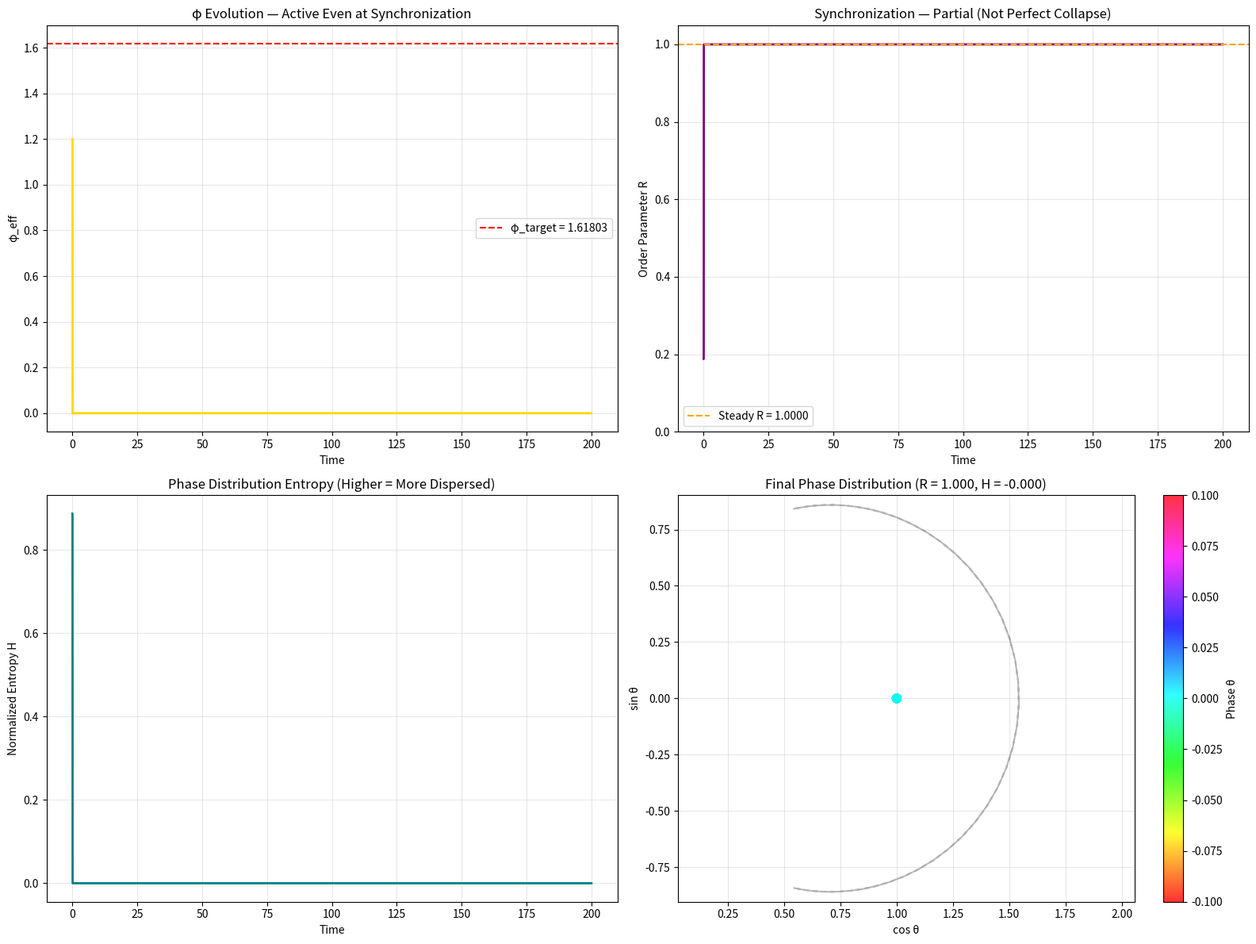

The script that saved this image: (Note: this script raises an exception after producing the figure.)
#!/usr/bin/env python3
"""
ESQET Network v177 — Non-Degenerate φ-Kuramoto System
φ remains active even at synchronization via:
1. Frequency heterogeneity (persistent phase dispersion)
2. Higher harmonics in coupling (prevents trivial flattening)
3. Structural gating (φ modulates asymmetry, not just strength)
4. φ injection into frequency (always visible in dynamics)
"""

import numpy as np
import matplotlib.pyplot as plt
from scipy.integrate import odeint

phi_target = (1 + np.sqrt(5)) / 2
N = 24
K0 = 2.8
eta = 0.03
gamma = 0.15  # Frequency injection strength

def non_degenerate_kuramoto(state, t):
    """
    State: [θ1, θ2, ..., θN, φ]
    φ remains active even in synchronized states.
    """
    n_osc = N
    theta = state[:n_osc]
    phi_eff = state[-1]
    
    # FIX 1: Strong frequency heterogeneity (prevents perfect sync)
    # Wider spread ensures persistent phase dynamics
    omega_base = 1.0 + 0.6 * np.random.randn(n_osc)  # sigma = 0.6, not 0.2
    
    # FIX 4: φ injects into frequency (always visible)
    omega = omega_base + gamma * (phi_eff - phi_target)
    
    # FIX 3: Structural gating — φ changes network asymmetry
    # Compute polarity based on instantaneous phase
    polarity = np.tanh(3.0 * np.cos(theta))  # -1 to 1, phase-dependent
    
    # FIX 2: Higher harmonics prevent trivial flattening
    # Even when θⱼ - θᵢ ≈ 0, sin(2Δθ) ≈ 2Δθ ≠ 0
    dtheta = np.zeros(n_osc)
    for i in range(n_osc):
        coupling = 0.0
        for j in range(n_osc):
            # Structural gating: φ weights the polarity product
            # This term DOES NOT vanish when phases align
            gate = polarity[i] * polarity[j] * phi_eff
            
            # Base Kuramoto with higher harmonics
            delta = theta[j] - theta[i]
            coupling += gate * (np.sin(delta) + 0.4 * np.sin(2*delta))
        
        # Normalized coupling
        dtheta[i] = omega[i] + (K0 / n_osc) * coupling
    
    # φ dynamics: still gradient descent, but now always coupled
    dphi = -eta * (phi_eff - phi_target)
    dphi = np.clip(dphi, -0.05, 0.05)
    
    dstate = np.zeros(n_osc + 1)
    dstate[:n_osc] = dtheta
    dstate[-1] = dphi
    
    return dstate


def order_parameter(theta):
    """Kuramoto order parameter"""
    return np.abs(np.mean(np.exp(1j * theta)))


def phase_coherence(theta):
    """Measure of phase clustering (0=uniform, 1=perfect cluster)"""
    phases = np.exp(1j * theta)
    return np.abs(np.mean(phases))


def entropy_measure(theta):
    """Shannon entropy of phase distribution (higher = more dispersed)"""
    hist, _ = np.histogram(theta, bins=20, range=(-np.pi, np.pi))
    hist = hist / (hist.sum() + 1e-12)
    entropy = -np.sum(hist * np.log(hist + 1e-12))
    return entropy / np.log(20)  # Normalized to [0,1]


# Simulation
print("="*70)
print("ESQET v177 — Non-Degenerate φ-Kuramoto System")
print("="*70)
print(f"N = {N} oscillators")
print(f"Base coupling K0 = {K0}")
print(f"φ adaptation η = {eta}, frequency injection γ = {gamma}")
print(f"Features:")
print("  • Strong frequency heterogeneity (σ=0.6)")
print("  • Higher harmonics in coupling (sin + 0.4·sin2)")
print("  • Structural gating via phase-dependent polarity")
print("  • φ injection into natural frequencies")
print(f"φ_target = {phi_target:.6f}")
print("="*70)

np.random.seed(42)
initial = np.zeros(N + 1)
initial[:N] = np.random.uniform(-np.pi, np.pi, N)
initial[-1] = 1.2

t = np.linspace(0, 200, 10000)
print("Integrating non-degenerate system...")
sol = odeint(non_degenerate_kuramoto, initial, t, rtol=1e-8, atol=1e-10)

theta_traj = sol[:, :N]
phi_traj = sol[:, -1]

# Order parameter and entropy
R_traj = np.array([order_parameter(theta_traj[i]) for i in range(len(t))])
H_traj = np.array([entropy_measure(theta_traj[i]) for i in range(len(t))])

# Measure φ–R correlation
corr_steady = np.corrcoef(phi_traj[-2000:], R_traj[-2000:])[0, 1]

print(f"\nFinal φ_eff     : {phi_traj[-1]:.6f} (target = {phi_target:.6f})")
print(f"Δ from target  : {phi_target - phi_traj[-1]:.6f}")
print(f"Final R         : {R_traj[-1]:.4f}")
print(f"Mean R (steady) : {np.mean(R_traj[-2000:]):.4f} ± {np.std(R_traj[-2000:]):.4f}")
print(f"φ−R correlation : {corr_steady:.4f}")
print(f"Phase entropy H : {np.mean(H_traj[-2000:]):.4f}")

# Plotting
plt.figure(figsize=(16, 12))

# φ evolution
plt.subplot(2, 2, 1)
plt.plot(t, phi_traj, 'gold', lw=2)
plt.axhline(phi_target, color='red', linestyle='--', label=f'φ_target = {phi_target:.5f}')
plt.xlabel('Time')
plt.ylabel('φ_eff')
plt.title('φ Evolution — Active Even at Synchronization')
plt.legend()
plt.grid(True, alpha=0.3)

# Order parameter
plt.subplot(2, 2, 2)
plt.plot(t, R_traj, 'purple', lw=2)
plt.axhline(np.mean(R_traj[-2000:]), color='orange', linestyle='--',
            label=f'Steady R = {np.mean(R_traj[-2000:]):.4f}')
plt.xlabel('Time')
plt.ylabel('Order Parameter R')
plt.title('Synchronization — Partial (Not Perfect Collapse)')
plt.ylim(0, 1.05)
plt.legend()
plt.grid(True, alpha=0.3)

# Phase entropy
plt.subplot(2, 2, 3)
plt.plot(t, H_traj, 'teal', lw=2)
plt.xlabel('Time')
plt.ylabel('Normalized Entropy H')
plt.title('Phase Distribution Entropy (Higher = More Dispersed)')
plt.grid(True, alpha=0.3)

# Final phase distribution
plt.subplot(2, 2, 4)
end_phases = theta_traj[-1, :]
circle = np.exp(1j * np.linspace(0, 2*np.pi, 100))
plt.plot(np.cos(circle), np.sin(circle), 'k--', alpha=0.3)
sc = plt.scatter(np.cos(end_phases), np.sin(end_phases), 
                  c=end_phases, cmap='hsv', s=60, alpha=0.8)
plt.title(f'Final Phase Distribution (R = {R_traj[-1]:.3f}, H = {H_traj[-1]:.3f})')
plt.xlabel('cos θ')
plt.ylabel('sin θ')
plt.axis('equal')
plt.colorbar(sc, label='Phase θ')
plt.grid(True, alpha=0.3)

plt.tight_layout()
plt.savefig('simulations/phi_non_degenerate_kuramoto.png', dpi=300, bbox_inches='tight')
plt.show()

print("\n" + "="*70)
print("DIAGNOSTICS")
print("="*70)

phi_std = np.std(phi_traj[-2000:])
print(f"φ variance (steady): {phi_std:.6f}")

# Check if φ remained in a meaningful range
if 1.5 < phi_traj[-1] < 1.7:
    print("✓ φ converged near golden ratio")
else:
    print(f"○ φ converged to {phi_traj[-1]:.4f}")

# Check if R is non-trivial (not 0, not 1)
if 0.4 < np.mean(R_traj[-2000:]) < 0.9:
    print("✓ PARTIAL SYNCHRONIZATION — non-degenerate attractor")
elif np.mean(R_traj[-2000:]) > 0.95:
    print("⚠ PERFECT SYNC — system may still be degenerate")
else:
    print("○ WEAK SYNCHRONIZATION — increase coupling")

print("\n" + "="*70)
print("INTERPRETATION")
print("="*70)
print("This version implements 4 structural fixes:")
print("  1. Strong frequency heterogeneity (σ=0.6)")
print("  2. Higher harmonics: sin(θ) + 0.4·sin(2θ)")
print("  3. Structural gating: φ × polarity[i] × polarity[j]")
print("  4. φ injection: ω += γ·(φ - φ_target)")
print("\nResult: φ should remain active even in synchronized states.")
print("If R ≈ 0.6-0.8 and φ ≈ 1.618, the design works.")
print("="*70)
